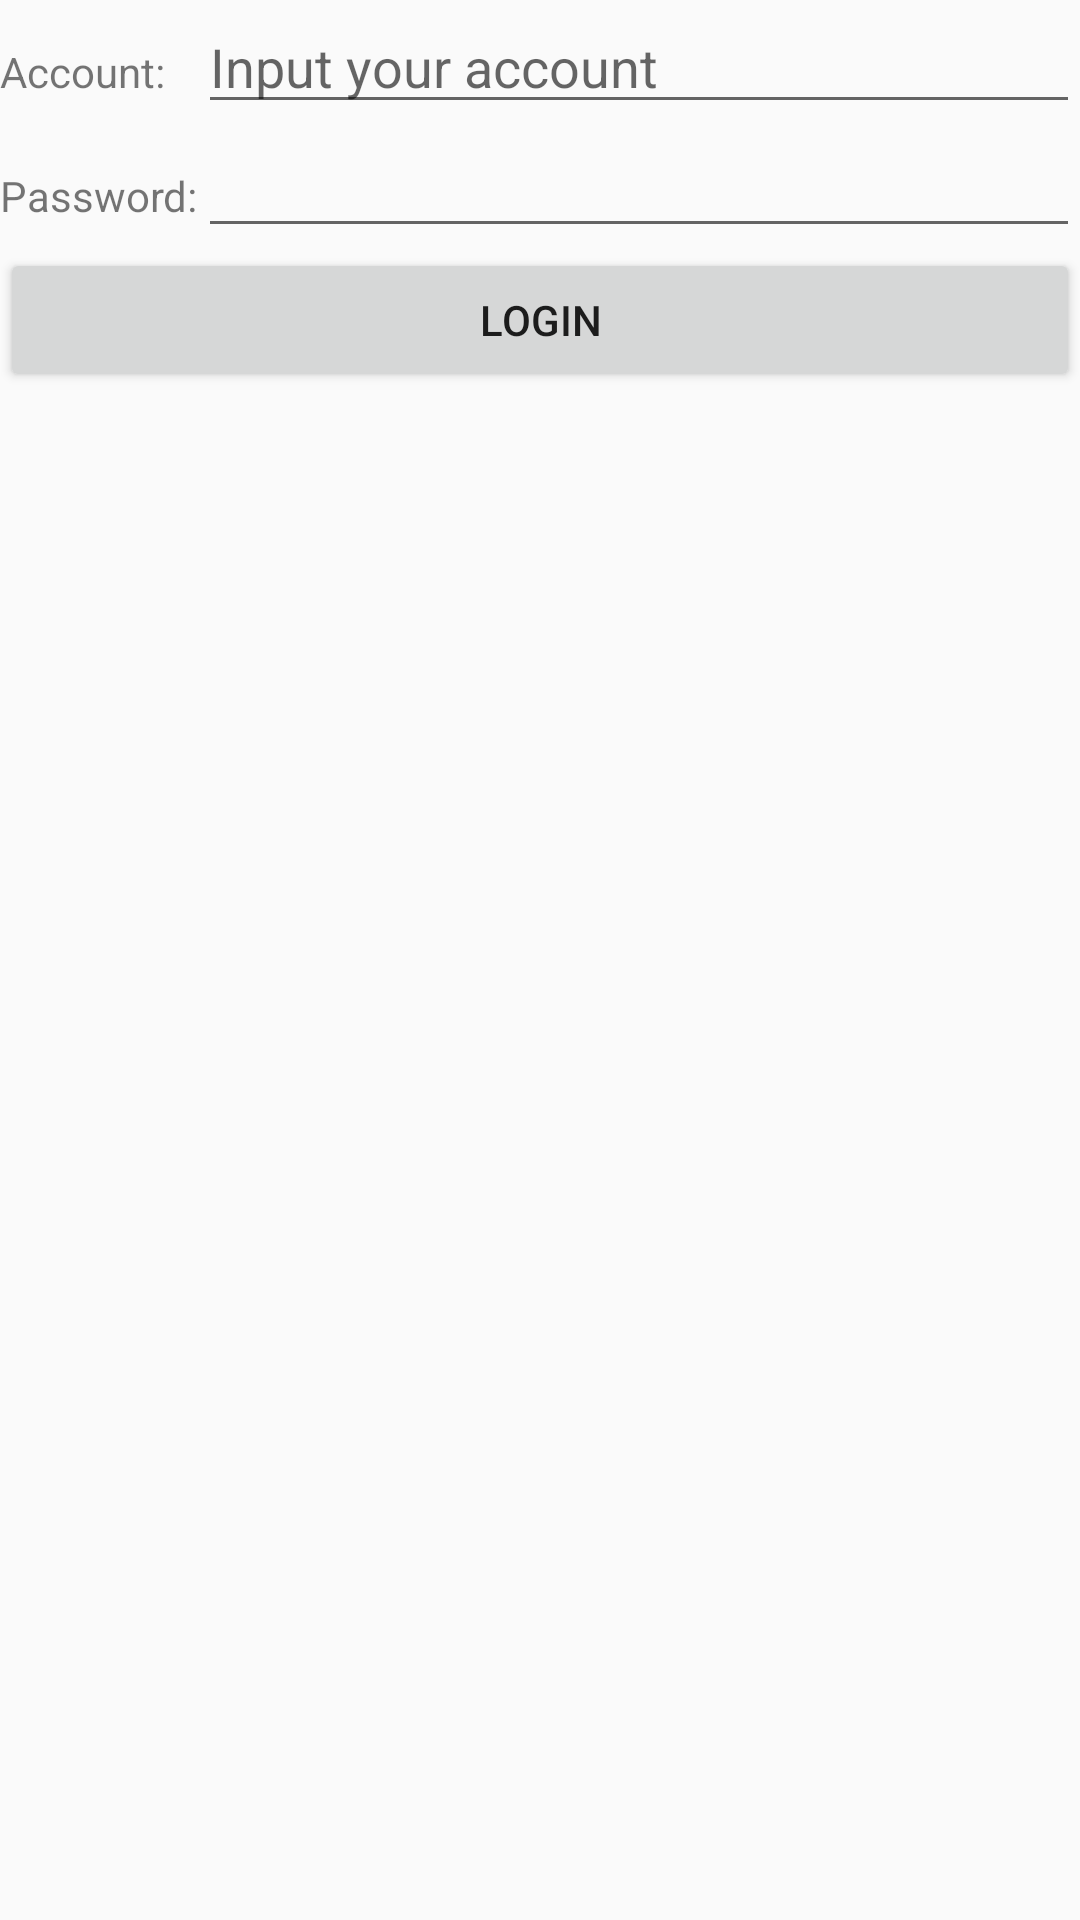

Produce the Android XML layout that renders to this screen, including the resource entries it uses.
<!-- AndroidManifest.xml: application theme AppTheme -->
<!-- res/layout/activity_fourth.xml -->
<?xml version="1.0" encoding="utf-8"?>
<TableLayout xmlns:android="http://schemas.android.com/apk/res/android"
    android:layout_width="match_parent"
    android:layout_height="match_parent"
    android:stretchColumns="1">

    <TableRow>
        <TextView
            android:layout_height="wrap_content"
            android:text="Account:" />
        <EditText
            android:id="@+id/account"
            android:layout_height="wrap_content"
            android:hint="Input your account" />
    </TableRow>
    <TableRow>
        <TextView
            android:layout_height="wrap_content"
            android:text="Password:" />
        <EditText
            android:id="@+id/password"
            android:layout_height="wrap_content"
            android:inputType="textPassword" />
    </TableRow>
    <TableRow>
        <Button
            android:id="@+id/login"
            android:layout_height="wrap_content"
            android:layout_span="2"
            android:text="Login" />
    </TableRow>


</TableLayout>
<!-- resources referenced by this layout -->
<resources>
  <style name="AppTheme" parent="Theme.AppCompat.Light.DarkActionBar">
          
  
  
          <item name="colorAccent">@color/colorAccent</item>
      </style>
  <color name="colorAccent">#D81B60</color>
</resources>
